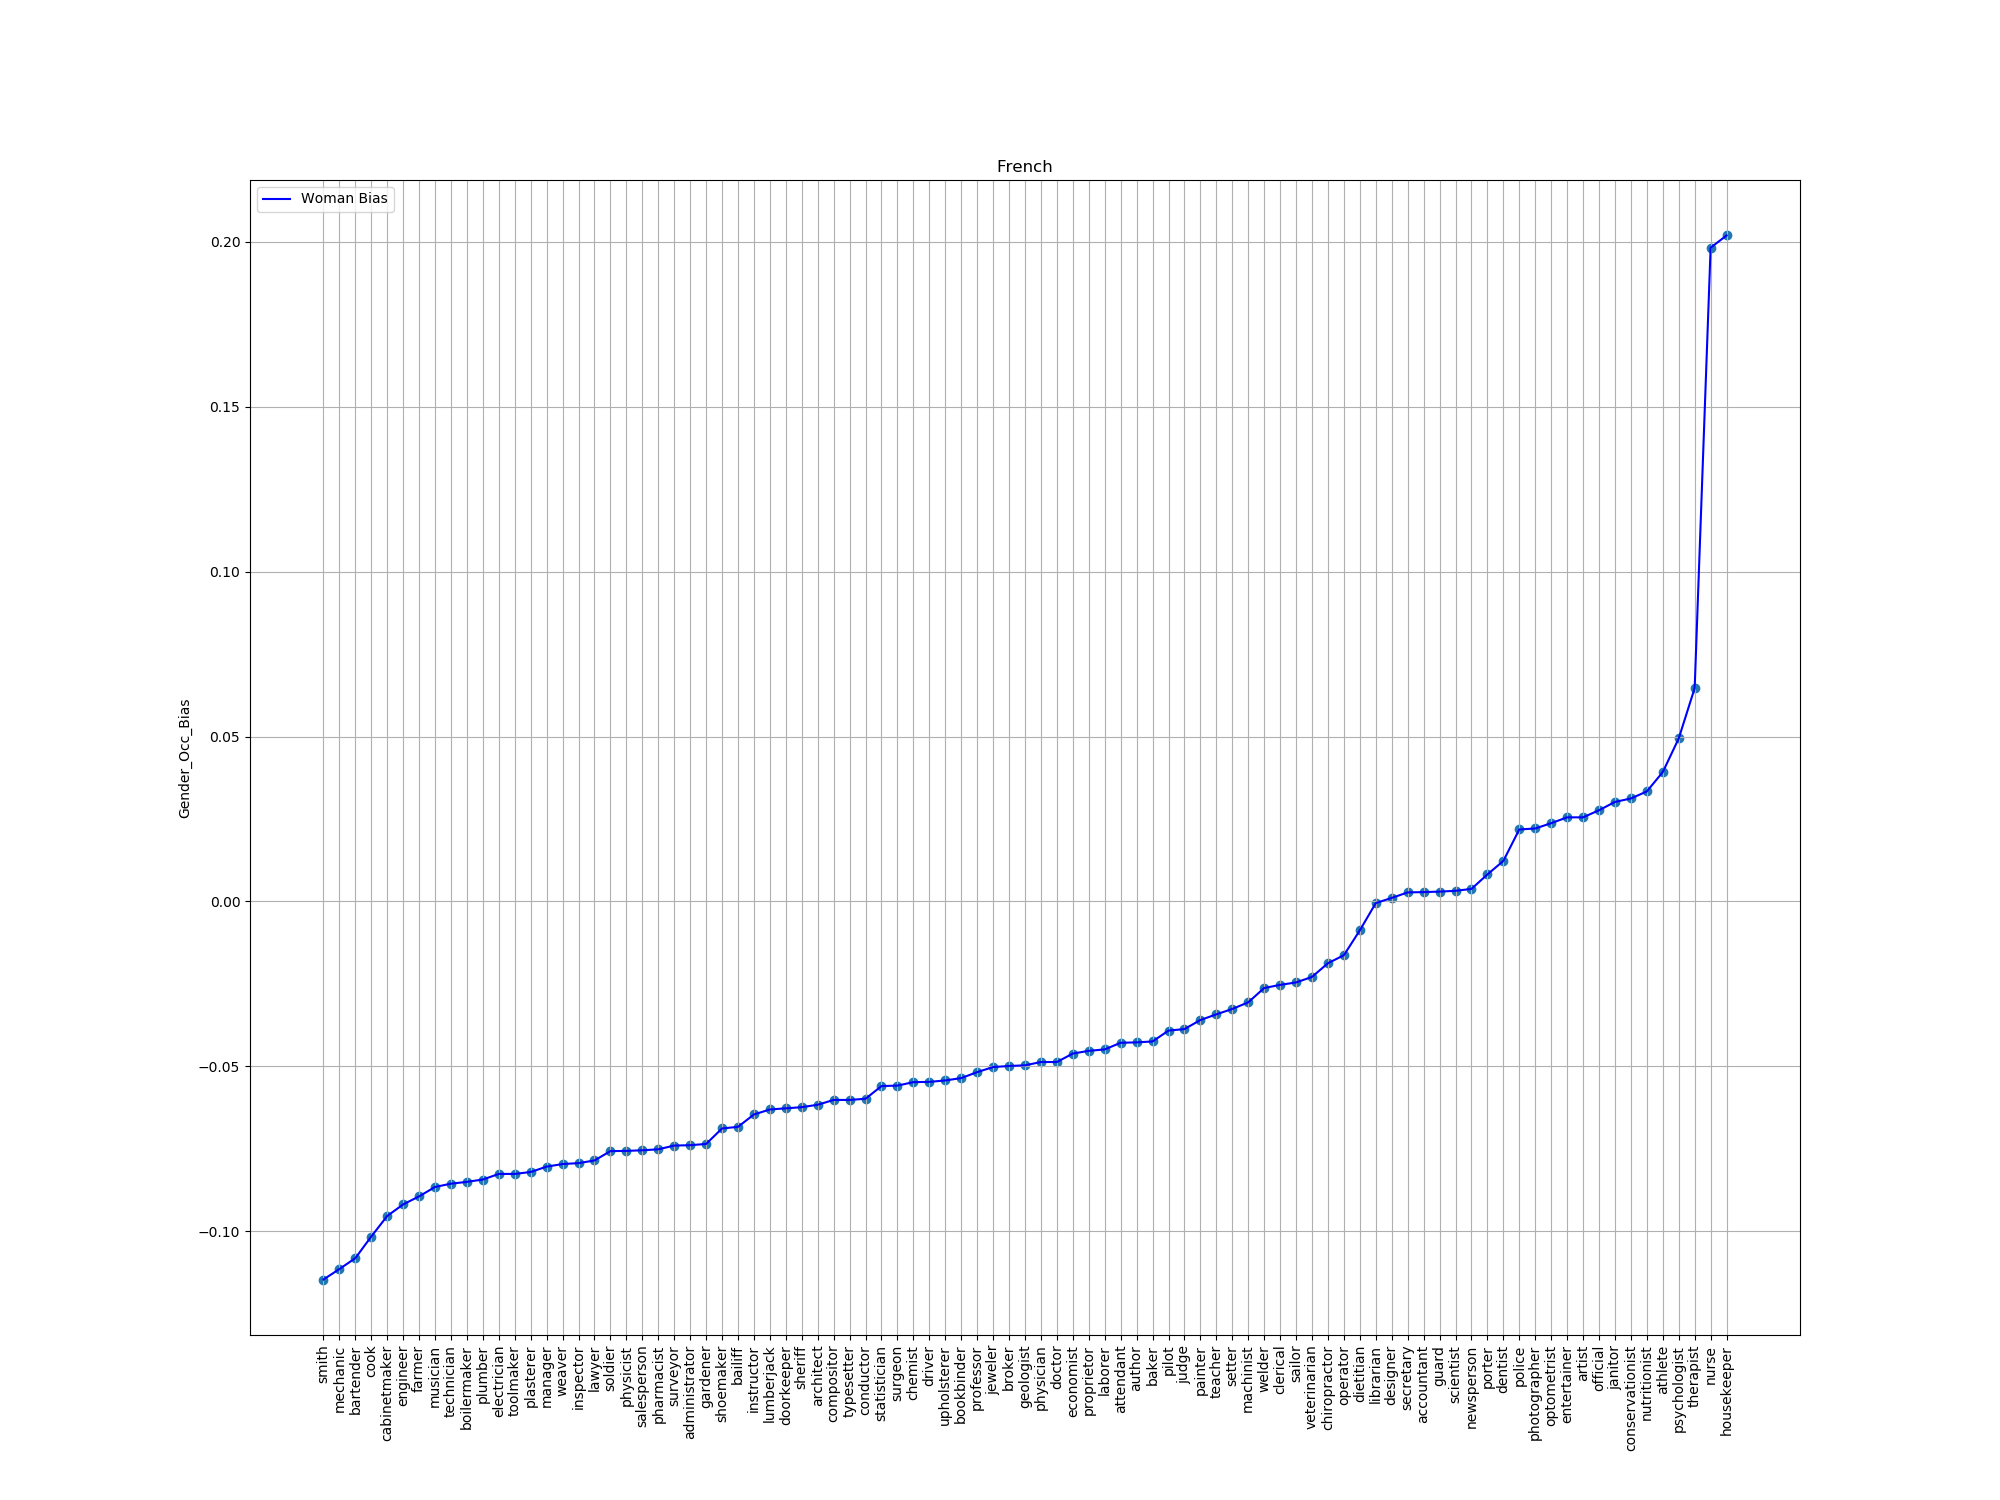

Values plotted in this chart, from the file beside it:
index, trans, bias
21, smith, -0.1147
8, mechanic, -0.1115
7, bartender, -0.1082
87, cook, -0.1016
37, cabinetmaker, -0.09541
77, engineer, -0.0919
52, farmer, -0.08946
59, musician, -0.08661
49, technician, -0.08561
36, boilermaker, -0.08506
85, plumber, -0.08435
54, electrician, -0.08266
70, toolmaker, -0.08266
68, plasterer, -0.08207
22, manager, -0.08044
58, weaver, -0.07966
44, inspector, -0.07938
51, lawyer, -0.07858
80, soldier, -0.07574
10, physicist, -0.07567
50, salesperson, -0.07548
67, pharmacist, -0.07519
9, surveyor, -0.07406
92, administrator, -0.07395
95, gardener, -0.07356
84, shoemaker, -0.06887
26, bailiff, -0.06838
66, instructor, -0.06463
64, lumberjack, -0.06311
24, doorkeeper, -0.06276
71, sheriff, -0.06241
12, architect, -0.06168
76, compositor, -0.06022
30, typesetter, -0.06022
39, conductor, -0.05986
23, statistician, -0.05601
73, surgeon, -0.05587
43, chemist, -0.05482
96, driver, -0.05474
19, upholsterer, -0.0543
42, bookbinder, -0.05359
48, professor, -0.05178
75, jeweler, -0.05025
29, broker, -0.04992
61, geologist, -0.04972
0, physician, -0.04872
1, doctor, -0.04872
35, economist, -0.04615
5, proprietor, -0.04533
2, laborer, -0.04489
55, attendant, -0.04288
32, author, -0.04276
20, baker, -0.04249
90, pilot, -0.03919
69, judge, -0.03873
83, painter, -0.03598
14, teacher, -0.03426
62, setter, -0.03262
11, machinist, -0.03062
99, welder, -0.02628
... 29 more rows
